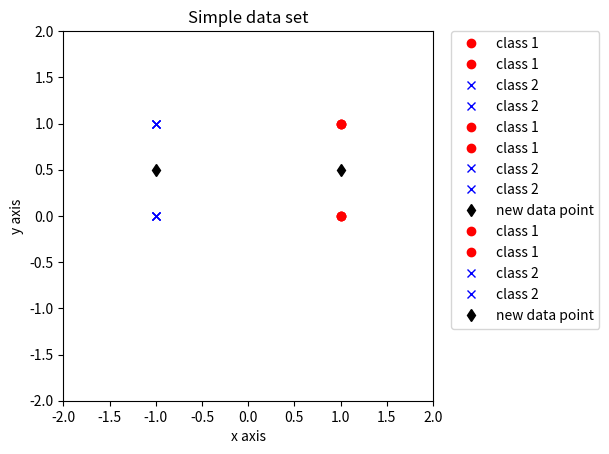

Generate this figure with matplotlib:
%matplotlib inline

import numpy as np # include the numpy library for operations on arrays as the name "np"
import matplotlib.pyplot as plt # include the plotting library as the name "plt"

# Lets make a really simple data set
#  sample 1: (1,1), label 0
#  sample 2: (1,0), label 0
#  sample 3: (-1,0), label 1
#  sample 4: (-1,1), label 1
X = np.asarray([[1, 1], [1, 0], [-1, -0], [-1, 1]]) # data points
L = np.asarray([0, 0, 1, 1]) # labels

# Quick way to index the labels (Python command to look for 0's or 1's, return indices)
class1 = np.where( L == 0 )
class2 = np.where( L == 1 )

# plot class 1
plt.plot(X[class1,0],X[class1,1],'ro',label="class 1") # draw red (r) and circle (0)

# plot class 2
plt.plot(X[class2,0],X[class2,1],'bx',label="class 2") # draw blue (b) and an "x" (x)

# figure title and axis labels 
plt.title('Simple data set') 
plt.xlabel('x axis')
plt.ylabel('y axis')

# draw x and y equal spacing
plt.xlim(-2, 2)
plt.ylim(-2, 2)
plt.gca().set_aspect('equal', adjustable='box')
plt.legend(bbox_to_anchor=(1.05,1),loc=2,borderaxespad=0)
plt.show()

import numpy as np # include the numpy library for ops on arrays as the name "np"

x = np.asarray( [1, 0.5] ) # a new input that we want to run through the neuron

# our weight vector in the McCulloch-Pitts neuron
w = np.asarray( [0.5, 0] ) # we will have to address later how we get/learn/etc. w ...

T = 0 # our threshold for the McCulloch-Pitts neuron

# evaluate our neuron
v = np.dot(x,w) # yup, that simple!
y = ( v > T ) # this is the make a {0,1} decision based on threshold T
print("Does this belong to class 1?")
print(y)

# plot it
plt.plot(X[class1,0],X[class1,1],'ro',label="class 1") # draw red (r) and circle (0)
plt.plot(X[class2,0],X[class2,1],'bx',label="class 2") # draw blue (b) and an "x" (x)
plt.plot(x[0],x[1],'kd',label="new data point")
plt.title('Simple data set') 
plt.xlabel('x axis')
plt.ylabel('y axis')
plt.xlim(-2, 2)
plt.ylim(-2, 2)
plt.gca().set_aspect('equal', adjustable='box')
plt.legend(bbox_to_anchor=(1.05,1),loc=2,borderaxespad=0)
plt.show()

x = np.asarray( [-1, 0.5] ) # a new input

# compute the neuron
v = np.dot(x,w)
y = ( v > T )
print("Does this belong to class 1?")
print(y)

# plot it
plt.plot(X[class1,0],X[class1,1],'ro',label="class 1") # draw red (r) and circle (0)
plt.plot(X[class2,0],X[class2,1],'bx',label="class 2") # draw blue (b) and an "x" (x)
plt.plot(x[0],x[1],'kd',label="new data point")
plt.title('Simple data set') 
plt.xlabel('x axis')
plt.ylabel('y axis')
plt.xlim(-2, 2)
plt.ylim(-2, 2)
plt.gca().set_aspect('equal', adjustable='box')
plt.legend(bbox_to_anchor=(1.05,1),loc=2,borderaxespad=0)
plt.show()